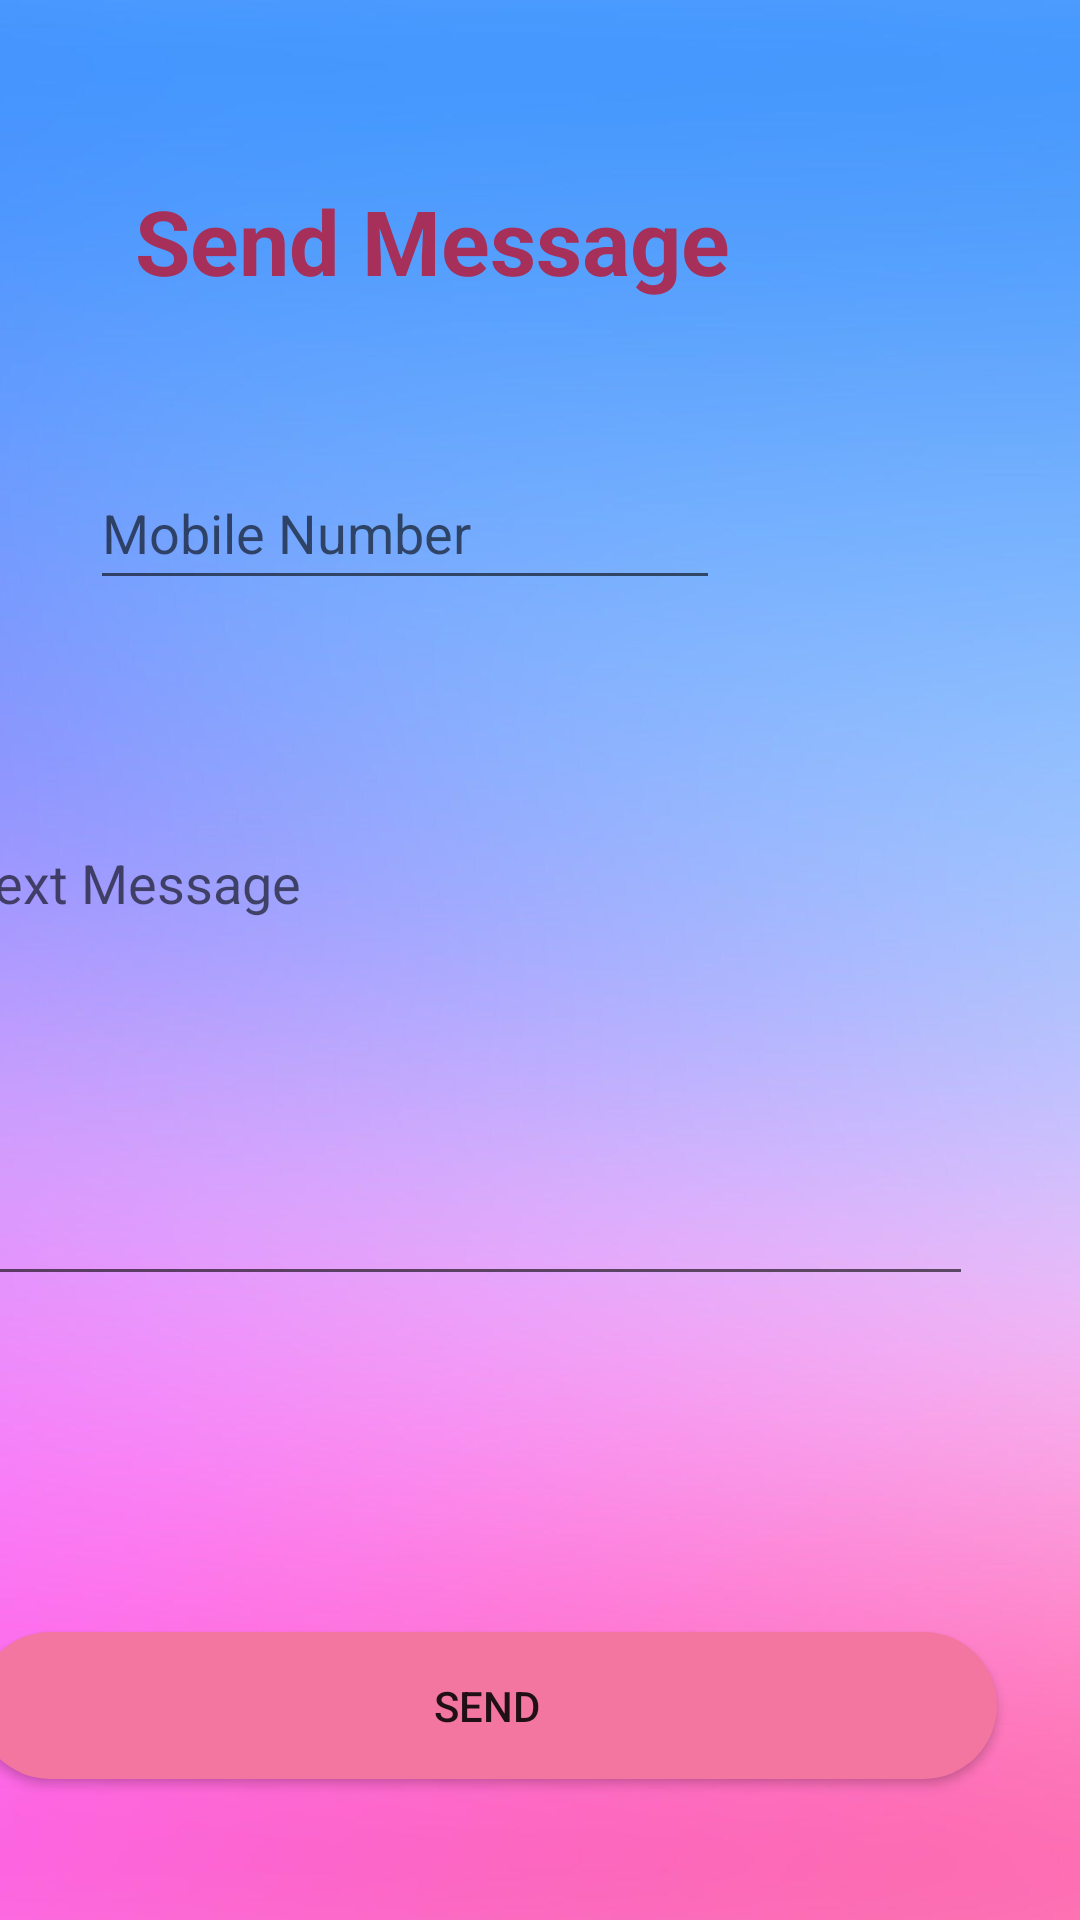

This screen was rendered from an Android layout file. Write that file and the resources it references.
<!-- AndroidManifest.xml: application theme Theme.CupCakes -->
<!-- res/layout/activity_contact_us.xml -->
<?xml version="1.0" encoding="utf-8"?>
<android.support.constraint.ConstraintLayout xmlns:android="http://schemas.android.com/apk/res/android"
    xmlns:app="http://schemas.android.com/apk/res-auto"
    xmlns:tools="http://schemas.android.com/tools"
    android:layout_width="match_parent"
    android:layout_height="match_parent"
    android:background="@drawable/pinkwall"
    tools:context=".Contact_US">

    <EditText
        android:id="@+id/txtMobNumber"
        android:layout_width="wrap_content"
        android:layout_height="wrap_content"
        android:layout_marginTop="152dp"
        android:layout_marginEnd="120dp"
        android:ems="10"
        android:hint="Mobile Number"
        android:inputType="phone"
        android:minHeight="48dp"
        app:layout_constraintEnd_toEndOf="parent"
        app:layout_constraintTop_toTopOf="parent" />

    <TextView
        android:id="@+id/lblCount"
        android:layout_width="103dp"
        android:layout_height="36dp"
        android:layout_marginTop="48dp"
        android:layout_marginEnd="16dp"
        android:textColor="@color/teal_700"
        app:layout_constraintEnd_toEndOf="parent"
        app:layout_constraintTop_toBottomOf="@+id/txtMessage" />

    <Button
        android:id="@+id/btnsendmsg"
        android:layout_width="340dp"
        android:layout_height="49dp"
        android:layout_marginTop="28dp"
        android:layout_marginEnd="28dp"
        android:background="@drawable/btn_bg"
        android:onClick="send_sms"
        android:text="send"
        app:layout_constraintEnd_toEndOf="parent"
        app:layout_constraintTop_toBottomOf="@+id/lblCount" />

    <EditText
        android:id="@+id/txtMessage"
        android:layout_width="340dp"
        android:layout_height="160dp"
        android:layout_marginTop="72dp"
        android:layout_marginEnd="36dp"
        android:ems="10"
        android:gravity="start|top"
        android:hint="Text Message"
        android:inputType="textMultiLine"
        android:textColor="@color/purple_700"
        app:layout_constraintEnd_toEndOf="parent"
        app:layout_constraintTop_toBottomOf="@+id/txtMobNumber" />

    <TextView
        android:id="@+id/textView13"
        android:layout_width="251dp"
        android:layout_height="53dp"
        android:layout_marginTop="60dp"
        android:layout_marginEnd="64dp"
        android:text="Send Message "
        android:textColor="#A63059"
        android:textSize="30sp"
        android:textStyle="bold"
        app:layout_constraintEnd_toEndOf="parent"
        app:layout_constraintTop_toTopOf="parent" />

</android.support.constraint.ConstraintLayout>
<!-- resources referenced by this layout -->
<resources>
  <color name="purple_700">#FF3700B3</color>
  <color name="teal_700">#FF018786</color>
  <!-- drawable btn_bg (drawable) -->
  <?xml version="1.0" encoding="utf-8"?>
  <shape xmlns:android="http://schemas.android.com/apk/res/android">
  <solid android:color="#F376A1"/>
      <corners android:radius="70dp"/>
  
  </shape>
  <!-- drawable pinkwall: png bitmap (drawable, 35312 bytes) -->
  <style name="Theme.CupCakes" parent="Theme.AppCompat.Light.NoActionBar">
          
          <item name="colorPrimary">@color/purple_500</item>
          <item name="colorPrimaryDark">@color/purple_700</item>
          <item name="colorAccent">@color/teal_200</item>
          
      </style>
  <color name="purple_500">#FF6200EE</color>
  <color name="teal_200">#FF03DAC5</color>
</resources>
